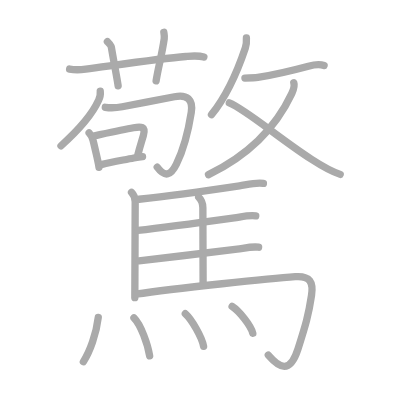
t = 0.00 s
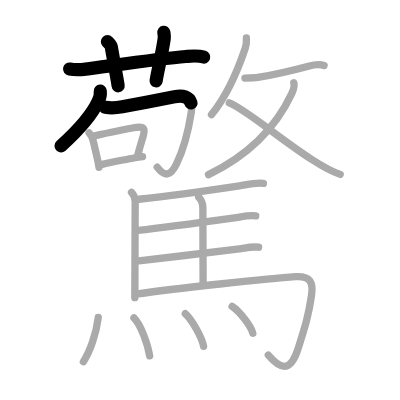
t = 4.50 s
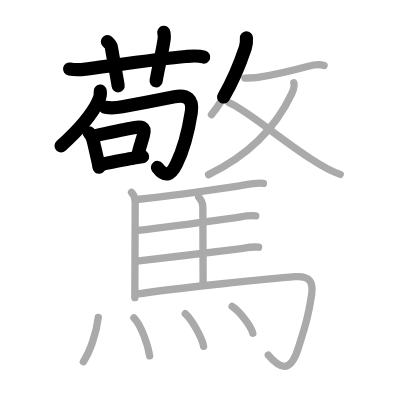
t = 8.75 s
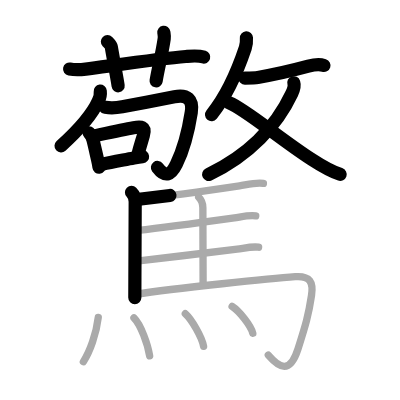
t = 13.25 s
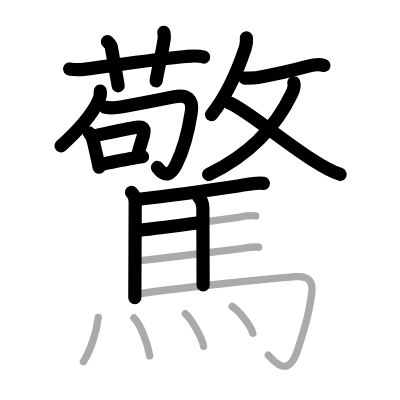
t = 15.50 s
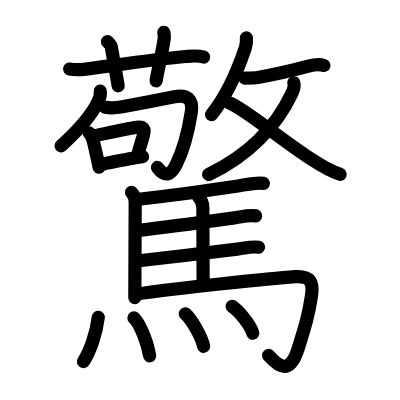
t = 22.00 s

The animated SVG that drew these frames (rendered in a browser with its animation timeline set to each time). Animation: 22 SMIL elements (animate=22); one cycle of 22.00 s.

<?xml version="1.0" standalone="no"?>
<!DOCTYPE svg PUBLIC "-//W3C//DTD SVG 1.1//EN"   "http://www.w3.org/Graphics/SVG/1.1/DTD/svg11.dtd">
<svg width="400px" height="400px"  version="1.1" xmlns="http://www.w3.org/2000/svg">
  <defs>
    <marker id="Triangle" viewBox="0 0 10 10" refX="0" refY="5" markerUnits="strokeWidth" markerWidth="3" style="stroke-opacity:0%;fill:#aaaaaa;" markerHeight="2" orient="auto">
      <path d="M 0 0 L 10 5 L 0 10 z" />
    </marker>
    
    <marker id="Arrow" viewBox="0 0 10 10" refX="5" refY="5" markerUnits="strokeWidth" markerWidth="1.8" style="stroke-opacity:0%;fill:#770000;" markerHeight="2" orient="auto">
      <path d="M 0 4 L 6 4 L 4 1 L 10 5 L 4 9 L 6 6 L 0 6 z" />
        <circle cx="5" cy="5" r="5" />
      </marker>
    
    <marker id="TriangleRed" viewBox="0 0 10 10" refX="0" refY="5" markerUnits="strokeWidth" markerWidth="3" style="stroke-opacity:0%;fill:#CC0000;" markerHeight="2" orient="auto">
      <path d="M 0 0 L 10 5 L 0 10 z" />
    </marker>
    
    <marker id="ArrowRed" viewBox="0 0 10 10" refX="5" refY="5" markerUnits="strokeWidth" markerWidth="1.8" style="stroke-opacity:0%;fill:#CC0000;" markerHeight="2" orient="auto">
      <path d="M 0 4 L 6 4 L 4 1 L 10 5 L 4 9 L 6 6 L 0 6 z" />
        <circle cx="5" cy="5" r="5" />
      </marker>
    
  </defs>
  
  <path style="fill:#ffffff; fill-opacity:100%; fill-rule:evenodd; stroke-width:0;" d="M 0 0 L 400px 0 L 400px 400px L 0 400px L 0 0" />

  <g transform="scale(3.6697247706422 3.6697247706422)">
<path style="fill:none; fill-opacity:0%; fill-rule:evenodd; stroke:#aaaaaa; stroke-opacity:100%; stroke-width: 1.5pt; stroke-linejoin:round; stroke-linecap:round;" d="M18.97 18.82c1.66 0.31 3.05 0.19 4.4 0.02c6.62-0.86 20.11-2.89 27.26-3.45c1.62-0.13 3.34-0.33 4.92 0.17"></path>
<path style="fill:none; fill-opacity:0%; fill-rule:evenodd; stroke:#aaaaaa; stroke-opacity:100%; stroke-width: 1.5pt; stroke-linejoin:round; stroke-linecap:round;" d="M29.27 11.35c0.75 0.77 0.99 1 1.07 1.48c0.75 4.43 1.64 8.94 1.85 10.56"></path>
<path style="fill:none; fill-opacity:0%; fill-rule:evenodd; stroke:#aaaaaa; stroke-opacity:100%; stroke-width: 1.5pt; stroke-linejoin:round; stroke-linecap:round;" d="M44.64 8.8c0.09 0.59 0.21 1.02 0.11 1.75c-0.61 4.24-1.55 7.49-2.21 11.48"></path>
<path style="fill:none; fill-opacity:0%; fill-rule:evenodd; stroke:#aaaaaa; stroke-opacity:100%; stroke-width: 1.5pt; stroke-linejoin:round; stroke-linecap:round;" d="M27.32 24.84c0.1 0.91-0.07 1.76-0.49 2.57c-1.31 2.92-4.63 7.31-10.21 12.34"></path>
<path style="fill:none; fill-opacity:0%; fill-rule:evenodd; stroke:#aaaaaa; stroke-opacity:100%; stroke-width: 1.5pt; stroke-linejoin:round; stroke-linecap:round;" d="M28.69 29.23c1.69 0.27 3.39 0.09 4.62-0.14c3.87-0.73 11.13-2.1 14.22-2.72c3.46-0.69 5.15 0.71 4.59 4.26c-0.65 4.16-1.9 9.74-4.05 14.1c-1.45 2.93-3.01 3.82-5.23 0.82"></path>
<path style="fill:none; fill-opacity:0%; fill-rule:evenodd; stroke:#aaaaaa; stroke-opacity:100%; stroke-width: 1.5pt; stroke-linejoin:round; stroke-linecap:round;" d="M24.28 36.2c0.55 0.55 0.9 1.3 1.08 2.03c0.37 1.46 0.81 3.47 1.25 5.39c0.17 0.72 0.3 1.39 0.37 1.96"></path>
<path style="fill:none; fill-opacity:0%; fill-rule:evenodd; stroke:#aaaaaa; stroke-opacity:100%; stroke-width: 1.5pt; stroke-linejoin:round; stroke-linecap:round;" d="M25.79 37c3.21-0.69 7.76-1.69 10.59-2.19c2.04-0.36 3.41-0.42 2.69 2.12c-0.47 1.66-0.91 2.89-1.48 5.17"></path>
<path style="fill:none; fill-opacity:0%; fill-rule:evenodd; stroke:#aaaaaa; stroke-opacity:100%; stroke-width: 1.5pt; stroke-linejoin:round; stroke-linecap:round;" d="M27.83 44.78c2.54-0.66 5.66-1.14 8.63-1.73c0.82-0.16 1.62-0.3 2.38-0.38"></path>
<path style="fill:none; fill-opacity:0%; fill-rule:evenodd; stroke:#aaaaaa; stroke-opacity:100%; stroke-width: 1.5pt; stroke-linejoin:round; stroke-linecap:round;" d="M67.15 10.33c0.06 1 0.02 1.79-0.3 2.74c-1.52 4.53-4.61 12.5-9.22 18.18"></path>
<path style="fill:none; fill-opacity:0%; fill-rule:evenodd; stroke:#aaaaaa; stroke-opacity:100%; stroke-width: 1.5pt; stroke-linejoin:round; stroke-linecap:round;" d="M66.74 21.27c1.51-0.02 2.94-0.07 3.51-0.16c4.01-0.66 8.38-1.61 13.78-3.06c1.18-0.32 3.05-0.61 4.28-0.2"></path>
<path style="fill:none; fill-opacity:0%; fill-rule:evenodd; stroke:#aaaaaa; stroke-opacity:100%; stroke-width: 1.5pt; stroke-linejoin:round; stroke-linecap:round;" d="M80.06 22.56c0.32 0.94-0.05 1.86-0.56 2.95c-4 8.49-11.37 16.62-22.68 22.06"></path>
<path style="fill:none; fill-opacity:0%; fill-rule:evenodd; stroke:#aaaaaa; stroke-opacity:100%; stroke-width: 1.5pt; stroke-linejoin:round; stroke-linecap:round;" d="M62.49 28.04c4.57 1.87 13.14 9.34 22.38 15.36c2.86 1.86 5.14 3.23 7.84 4.12"></path>
<path style="fill:none; fill-opacity:0%; fill-rule:evenodd; stroke:#aaaaaa; stroke-opacity:100%; stroke-width: 1.5pt; stroke-linejoin:round; stroke-linecap:round;" d="M35.84 52.43c0.74 0.74 1 1.69 1 2.58c0 2.42-0.05 13.52-0.08 20.61c-0.01 2.55-0.02 4.58-0.02 5.5"></path>
<path style="fill:none; fill-opacity:0%; fill-rule:evenodd; stroke:#aaaaaa; stroke-opacity:100%; stroke-width: 1.5pt; stroke-linejoin:round; stroke-linecap:round;" d="M37.87 54.3c7.41-0.83 21.21-2.76 27.4-3.68c2.05-0.31 4.44-0.94 6.51-0.64"></path>
<path style="fill:none; fill-opacity:0%; fill-rule:evenodd; stroke:#aaaaaa; stroke-opacity:100%; stroke-width: 1.5pt; stroke-linejoin:round; stroke-linecap:round;" d="M54.14 53.7c0.83 0.83 1.14 1.93 1.14 2.9c0 6.78 0.07 14.88 0.07 21.1"></path>
<path style="fill:none; fill-opacity:0%; fill-rule:evenodd; stroke:#aaaaaa; stroke-opacity:100%; stroke-width: 1.5pt; stroke-linejoin:round; stroke-linecap:round;" d="M37.57 62.78c7.67-0.86 20.85-2.67 26.3-3.42c1.82-0.25 3.97-0.8 5.82-0.53"></path>
<path style="fill:none; fill-opacity:0%; fill-rule:evenodd; stroke:#aaaaaa; stroke-opacity:100%; stroke-width: 1.5pt; stroke-linejoin:round; stroke-linecap:round;" d="M37.85 71.06c7.67-0.86 21.23-2.47 26.78-3.18c1.84-0.23 3.99-0.79 5.84-0.52"></path>
<path style="fill:none; fill-opacity:0%; fill-rule:evenodd; stroke:#aaaaaa; stroke-opacity:100%; stroke-width: 1.5pt; stroke-linejoin:round; stroke-linecap:round;" d="M36.95 80.18c10.93-1.65 37.42-4.36 43.51-4.79c4.08-0.29 4.97 1.49 4.43 5.11c-0.79 5.31-1.63 8.12-3.68 14.57c-2.2 6.93-5.08 5.18-8.1 1.69"></path>
<path style="fill:none; fill-opacity:0%; fill-rule:evenodd; stroke:#aaaaaa; stroke-opacity:100%; stroke-width: 1.5pt; stroke-linejoin:round; stroke-linecap:round;" d="M26.78 86.47c-0.53 4.53-2.3 9.4-4.06 12.08"></path>
<path style="fill:none; fill-opacity:0%; fill-rule:evenodd; stroke:#aaaaaa; stroke-opacity:100%; stroke-width: 1.5pt; stroke-linejoin:round; stroke-linecap:round;" d="M36.5 86.62c1.92 1.91 3.78 7.29 4.28 10.34"></path>
<path style="fill:none; fill-opacity:0%; fill-rule:evenodd; stroke:#aaaaaa; stroke-opacity:100%; stroke-width: 1.5pt; stroke-linejoin:round; stroke-linecap:round;" d="M50.5 85.5c1.74 1.54 4.53 6.41 4.98 8.87"></path>
<path style="fill:none; fill-opacity:0%; fill-rule:evenodd; stroke:#aaaaaa; stroke-opacity:100%; stroke-width: 1.5pt; stroke-linejoin:round; stroke-linecap:round;" d="M63.25 83.5c1.98 1.27 5.13 5.29 5.64 7.32"></path>

<path style="fill:none; fill-opacity:0%; fill-rule:evenodd; stroke:#000000; stroke-opacity:100%; stroke-width: 2.7pt; stroke-linejoin:round; stroke-linecap:round;" d="M18.97 18.82c1.66 0.31 3.05 0.19 4.4 0.02c6.62-0.86 20.11-2.89 27.26-3.45c1.62-0.13 3.34-0.33 4.92 0.17" pathLength="100" stroke-dashoffset="100" stroke-dasharray="100 105"><animate id="dashAnim1" attributeName="stroke-dashoffset" from="100" to="0" dur="1s" calcMode="linear" fill="freeze"/></path>
<path style="fill:none; fill-opacity:0%; fill-rule:evenodd; stroke:#000000; stroke-opacity:100%; stroke-width: 2.7pt; stroke-linejoin:round; stroke-linecap:round;" d="M29.27 11.35c0.75 0.77 0.99 1 1.07 1.48c0.75 4.43 1.64 8.94 1.85 10.56" pathLength="100" stroke-dashoffset="100" stroke-dasharray="100 105"><animate id="dashAnim2" attributeName="stroke-dashoffset" from="100" to="0" dur="1s" calcMode="linear" begin="dashAnim1.end" fill="freeze"/></path>
<path style="fill:none; fill-opacity:0%; fill-rule:evenodd; stroke:#000000; stroke-opacity:100%; stroke-width: 2.7pt; stroke-linejoin:round; stroke-linecap:round;" d="M44.64 8.8c0.09 0.59 0.21 1.02 0.11 1.75c-0.61 4.24-1.55 7.49-2.21 11.48" pathLength="100" stroke-dashoffset="100" stroke-dasharray="100 105"><animate id="dashAnim3" attributeName="stroke-dashoffset" from="100" to="0" dur="1s" calcMode="linear" begin="dashAnim2.end" fill="freeze"/></path>
<path style="fill:none; fill-opacity:0%; fill-rule:evenodd; stroke:#000000; stroke-opacity:100%; stroke-width: 2.7pt; stroke-linejoin:round; stroke-linecap:round;" d="M27.32 24.84c0.1 0.91-0.07 1.76-0.49 2.57c-1.31 2.92-4.63 7.31-10.21 12.34" pathLength="100" stroke-dashoffset="100" stroke-dasharray="100 105"><animate id="dashAnim4" attributeName="stroke-dashoffset" from="100" to="0" dur="1s" calcMode="linear" begin="dashAnim3.end" fill="freeze"/></path>
<path style="fill:none; fill-opacity:0%; fill-rule:evenodd; stroke:#000000; stroke-opacity:100%; stroke-width: 2.7pt; stroke-linejoin:round; stroke-linecap:round;" d="M28.69 29.23c1.69 0.27 3.39 0.09 4.62-0.14c3.87-0.73 11.13-2.1 14.22-2.72c3.46-0.69 5.15 0.71 4.59 4.26c-0.65 4.16-1.9 9.74-4.05 14.1c-1.45 2.93-3.01 3.82-5.23 0.82" pathLength="100" stroke-dashoffset="100" stroke-dasharray="100 105"><animate id="dashAnim5" attributeName="stroke-dashoffset" from="100" to="0" dur="1s" calcMode="linear" begin="dashAnim4.end" fill="freeze"/></path>
<path style="fill:none; fill-opacity:0%; fill-rule:evenodd; stroke:#000000; stroke-opacity:100%; stroke-width: 2.7pt; stroke-linejoin:round; stroke-linecap:round;" d="M24.28 36.2c0.55 0.55 0.9 1.3 1.08 2.03c0.37 1.46 0.81 3.47 1.25 5.39c0.17 0.72 0.3 1.39 0.37 1.96" pathLength="100" stroke-dashoffset="100" stroke-dasharray="100 105"><animate id="dashAnim6" attributeName="stroke-dashoffset" from="100" to="0" dur="1s" calcMode="linear" begin="dashAnim5.end" fill="freeze"/></path>
<path style="fill:none; fill-opacity:0%; fill-rule:evenodd; stroke:#000000; stroke-opacity:100%; stroke-width: 2.7pt; stroke-linejoin:round; stroke-linecap:round;" d="M25.79 37c3.21-0.69 7.76-1.69 10.59-2.19c2.04-0.36 3.41-0.42 2.69 2.12c-0.47 1.66-0.91 2.89-1.48 5.17" pathLength="100" stroke-dashoffset="100" stroke-dasharray="100 105"><animate id="dashAnim7" attributeName="stroke-dashoffset" from="100" to="0" dur="1s" calcMode="linear" begin="dashAnim6.end" fill="freeze"/></path>
<path style="fill:none; fill-opacity:0%; fill-rule:evenodd; stroke:#000000; stroke-opacity:100%; stroke-width: 2.7pt; stroke-linejoin:round; stroke-linecap:round;" d="M27.83 44.78c2.54-0.66 5.66-1.14 8.63-1.73c0.82-0.16 1.62-0.3 2.38-0.38" pathLength="100" stroke-dashoffset="100" stroke-dasharray="100 105"><animate id="dashAnim8" attributeName="stroke-dashoffset" from="100" to="0" dur="1s" calcMode="linear" begin="dashAnim7.end" fill="freeze"/></path>
<path style="fill:none; fill-opacity:0%; fill-rule:evenodd; stroke:#000000; stroke-opacity:100%; stroke-width: 2.7pt; stroke-linejoin:round; stroke-linecap:round;" d="M67.15 10.33c0.06 1 0.02 1.79-0.3 2.74c-1.52 4.53-4.61 12.5-9.22 18.18" pathLength="100" stroke-dashoffset="100" stroke-dasharray="100 105"><animate id="dashAnim9" attributeName="stroke-dashoffset" from="100" to="0" dur="1s" calcMode="linear" begin="dashAnim8.end" fill="freeze"/></path>
<path style="fill:none; fill-opacity:0%; fill-rule:evenodd; stroke:#000000; stroke-opacity:100%; stroke-width: 2.7pt; stroke-linejoin:round; stroke-linecap:round;" d="M66.74 21.27c1.51-0.02 2.94-0.07 3.51-0.16c4.01-0.66 8.38-1.61 13.78-3.06c1.18-0.32 3.05-0.61 4.28-0.2" pathLength="100" stroke-dashoffset="100" stroke-dasharray="100 105"><animate id="dashAnim10" attributeName="stroke-dashoffset" from="100" to="0" dur="1s" calcMode="linear" begin="dashAnim9.end" fill="freeze"/></path>
<path style="fill:none; fill-opacity:0%; fill-rule:evenodd; stroke:#000000; stroke-opacity:100%; stroke-width: 2.7pt; stroke-linejoin:round; stroke-linecap:round;" d="M80.06 22.56c0.32 0.94-0.05 1.86-0.56 2.95c-4 8.49-11.37 16.62-22.68 22.06" pathLength="100" stroke-dashoffset="100" stroke-dasharray="100 105"><animate id="dashAnim11" attributeName="stroke-dashoffset" from="100" to="0" dur="1s" calcMode="linear" begin="dashAnim10.end" fill="freeze"/></path>
<path style="fill:none; fill-opacity:0%; fill-rule:evenodd; stroke:#000000; stroke-opacity:100%; stroke-width: 2.7pt; stroke-linejoin:round; stroke-linecap:round;" d="M62.49 28.04c4.57 1.87 13.14 9.34 22.38 15.36c2.86 1.86 5.14 3.23 7.84 4.12" pathLength="100" stroke-dashoffset="100" stroke-dasharray="100 105"><animate id="dashAnim12" attributeName="stroke-dashoffset" from="100" to="0" dur="1s" calcMode="linear" begin="dashAnim11.end" fill="freeze"/></path>
<path style="fill:none; fill-opacity:0%; fill-rule:evenodd; stroke:#000000; stroke-opacity:100%; stroke-width: 2.7pt; stroke-linejoin:round; stroke-linecap:round;" d="M35.84 52.43c0.74 0.74 1 1.69 1 2.58c0 2.42-0.05 13.52-0.08 20.61c-0.01 2.55-0.02 4.58-0.02 5.5" pathLength="100" stroke-dashoffset="100" stroke-dasharray="100 105"><animate id="dashAnim13" attributeName="stroke-dashoffset" from="100" to="0" dur="1s" calcMode="linear" begin="dashAnim12.end" fill="freeze"/></path>
<path style="fill:none; fill-opacity:0%; fill-rule:evenodd; stroke:#000000; stroke-opacity:100%; stroke-width: 2.7pt; stroke-linejoin:round; stroke-linecap:round;" d="M37.87 54.3c7.41-0.83 21.21-2.76 27.4-3.68c2.05-0.31 4.44-0.94 6.51-0.64" pathLength="100" stroke-dashoffset="100" stroke-dasharray="100 105"><animate id="dashAnim14" attributeName="stroke-dashoffset" from="100" to="0" dur="1s" calcMode="linear" begin="dashAnim13.end" fill="freeze"/></path>
<path style="fill:none; fill-opacity:0%; fill-rule:evenodd; stroke:#000000; stroke-opacity:100%; stroke-width: 2.7pt; stroke-linejoin:round; stroke-linecap:round;" d="M54.14 53.7c0.83 0.83 1.14 1.93 1.14 2.9c0 6.78 0.07 14.88 0.07 21.1" pathLength="100" stroke-dashoffset="100" stroke-dasharray="100 105"><animate id="dashAnim15" attributeName="stroke-dashoffset" from="100" to="0" dur="1s" calcMode="linear" begin="dashAnim14.end" fill="freeze"/></path>
<path style="fill:none; fill-opacity:0%; fill-rule:evenodd; stroke:#000000; stroke-opacity:100%; stroke-width: 2.7pt; stroke-linejoin:round; stroke-linecap:round;" d="M37.57 62.78c7.67-0.86 20.85-2.67 26.3-3.42c1.82-0.25 3.97-0.8 5.82-0.53" pathLength="100" stroke-dashoffset="100" stroke-dasharray="100 105"><animate id="dashAnim16" attributeName="stroke-dashoffset" from="100" to="0" dur="1s" calcMode="linear" begin="dashAnim15.end" fill="freeze"/></path>
<path style="fill:none; fill-opacity:0%; fill-rule:evenodd; stroke:#000000; stroke-opacity:100%; stroke-width: 2.7pt; stroke-linejoin:round; stroke-linecap:round;" d="M37.85 71.06c7.67-0.86 21.23-2.47 26.78-3.18c1.84-0.23 3.99-0.79 5.84-0.52" pathLength="100" stroke-dashoffset="100" stroke-dasharray="100 105"><animate id="dashAnim17" attributeName="stroke-dashoffset" from="100" to="0" dur="1s" calcMode="linear" begin="dashAnim16.end" fill="freeze"/></path>
<path style="fill:none; fill-opacity:0%; fill-rule:evenodd; stroke:#000000; stroke-opacity:100%; stroke-width: 2.7pt; stroke-linejoin:round; stroke-linecap:round;" d="M36.95 80.18c10.93-1.65 37.42-4.36 43.51-4.79c4.08-0.29 4.97 1.49 4.43 5.11c-0.79 5.31-1.63 8.12-3.68 14.57c-2.2 6.93-5.08 5.18-8.1 1.69" pathLength="100" stroke-dashoffset="100" stroke-dasharray="100 105"><animate id="dashAnim18" attributeName="stroke-dashoffset" from="100" to="0" dur="1s" calcMode="linear" begin="dashAnim17.end" fill="freeze"/></path>
<path style="fill:none; fill-opacity:0%; fill-rule:evenodd; stroke:#000000; stroke-opacity:100%; stroke-width: 2.7pt; stroke-linejoin:round; stroke-linecap:round;" d="M26.78 86.47c-0.53 4.53-2.3 9.4-4.06 12.08" pathLength="100" stroke-dashoffset="100" stroke-dasharray="100 105"><animate id="dashAnim19" attributeName="stroke-dashoffset" from="100" to="0" dur="1s" calcMode="linear" begin="dashAnim18.end" fill="freeze"/></path>
<path style="fill:none; fill-opacity:0%; fill-rule:evenodd; stroke:#000000; stroke-opacity:100%; stroke-width: 2.7pt; stroke-linejoin:round; stroke-linecap:round;" d="M36.5 86.62c1.92 1.91 3.78 7.29 4.28 10.34" pathLength="100" stroke-dashoffset="100" stroke-dasharray="100 105"><animate id="dashAnim20" attributeName="stroke-dashoffset" from="100" to="0" dur="1s" calcMode="linear" begin="dashAnim19.end" fill="freeze"/></path>
<path style="fill:none; fill-opacity:0%; fill-rule:evenodd; stroke:#000000; stroke-opacity:100%; stroke-width: 2.7pt; stroke-linejoin:round; stroke-linecap:round;" d="M50.5 85.5c1.74 1.54 4.53 6.41 4.98 8.87" pathLength="100" stroke-dashoffset="100" stroke-dasharray="100 105"><animate id="dashAnim21" attributeName="stroke-dashoffset" from="100" to="0" dur="1s" calcMode="linear" begin="dashAnim20.end" fill="freeze"/></path>
<path style="fill:none; fill-opacity:0%; fill-rule:evenodd; stroke:#000000; stroke-opacity:100%; stroke-width: 2.7pt; stroke-linejoin:round; stroke-linecap:round;" d="M63.25 83.5c1.98 1.27 5.13 5.29 5.64 7.32" pathLength="100" stroke-dashoffset="100" stroke-dasharray="100 105"><animate id="dashAnim22" attributeName="stroke-dashoffset" from="100" to="0" dur="1s" calcMode="linear" begin="dashAnim21.end" fill="freeze"/></path>

</g>

</svg>  
          
